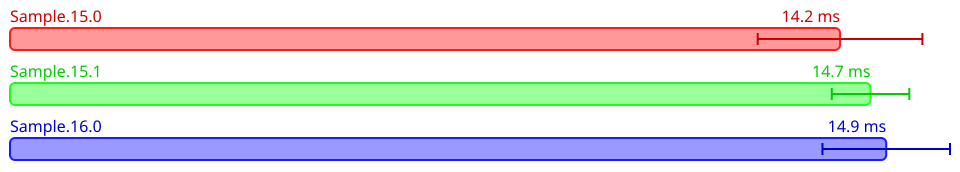

The file beside this chart, header and first rows:
Name, Mean (ps), 2*Stdev (ps), Allocated, Copied, Peak Memory
All.Sample.15.0, 14161077300, 1404901832, 55578780, 2493498, 29360128
All.Sample.15.1, 14681655775, 661306706, 56665472, 2501346, 56623104
All.Sample.16.0, 14949028500, 1087955520, 56666569, 2507648, 73400320
